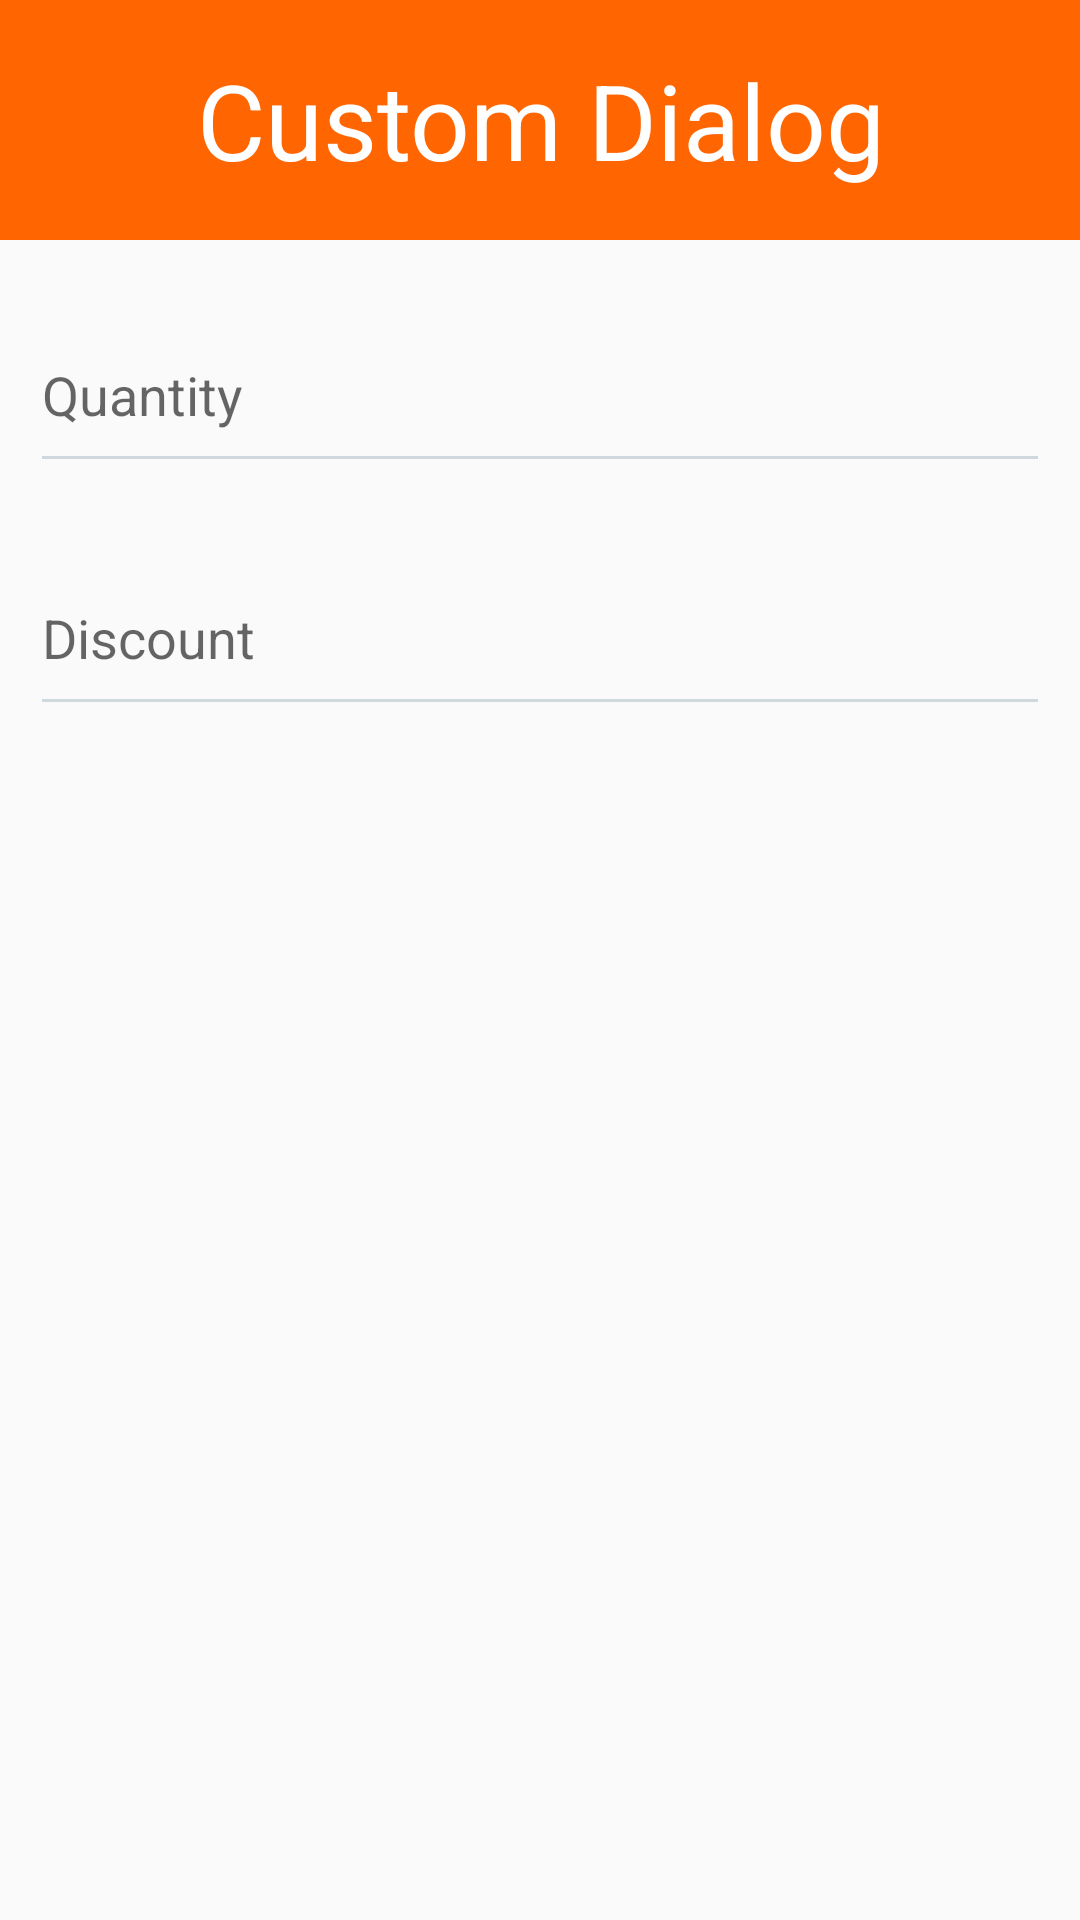

Produce the Android XML layout that renders to this screen, including the resource entries it uses.
<!-- AndroidManifest.xml: application theme AppTheme -->
<!-- res/layout/dialog_layout.xml -->
<?xml version="1.0" encoding="utf-8"?>
<RelativeLayout xmlns:android="http://schemas.android.com/apk/res/android"
    android:orientation="vertical" android:layout_width="match_parent"
    android:layout_height="match_parent">

    <View
        android:layout_width="match_parent"
        android:layout_height="80dp"
        android:background="@color/colorPrimary"
        android:id="@+id/view" />

    <TextView
        android:layout_width="match_parent"
        android:layout_height="80dp"
        android:textAppearance="?android:attr/textAppearanceLarge"
        android:text="Custom Dialog"
        android:id="@+id/dialog_title"
        android:gravity="center"
        android:textSize="35dp"
        android:textColor="#ffffff"
        android:layout_alignBottom="@+id/view"
        android:layout_alignParentRight="true"
        android:layout_alignParentEnd="true" />
    <android.support.design.widget.TextInputLayout
        android:layout_width="match_parent"
        android:layout_height="wrap_content"
        android:layout_marginTop="10dp"
        android:layout_marginLeft="10dp"
        android:layout_marginRight="10dp"
        android:layout_below="@+id/view"
        android:id="@+id/textinput_qty"
        android:layout_marginBottom="5dp">
    <EditText
        android:layout_width="match_parent"
        android:layout_height="60dp"
        android:inputType="number"
        android:singleLine="true"
        android:ems="10"
        android:hint="Quantity"
        android:id="@+id/txt_qty"
        android:layout_alignParentLeft="true"
        android:layout_alignParentStart="true" />
    </android.support.design.widget.TextInputLayout>
    <android.support.design.widget.TextInputLayout
        android:layout_width="match_parent"
        android:layout_height="wrap_content"
        android:layout_below="@+id/textinput_qty"
        android:layout_marginLeft="10dp"
        android:layout_marginRight="10dp"
        android:layout_marginTop="5dp"
        android:layout_marginBottom="5dp">
    <EditText
        android:layout_width="match_parent"
        android:layout_height="60dp"
        android:inputType="number"
        android:hint="Discount"
        android:drawablePadding="10dp"
        android:singleLine="true"
        android:ems="10"
        android:id="@+id/txt_discount"
        android:layout_alignParentLeft="true"
        android:layout_alignParentStart="true" />
</android.support.design.widget.TextInputLayout>
</RelativeLayout>
<!-- resources referenced by this layout -->
<resources>
  <color name="colorPrimary">#ff6501</color>
  <style name="AppTheme" parent="Theme.AppCompat.Light.DarkActionBar">
          
          <item name="colorPrimary">@color/colorPrimary</item>
          <item name="colorPrimaryDark">@color/colorPrimaryDark</item>
          <item name="colorAccent">@color/colorAccent</item>
          <item name="spinnerStyle">@style/holoSpinner</item>
          <item name="colorControlNormal">@color/light_gray</item>
          <item name="colorControlActivated">@color/colorAccent</item>
      </style>
  <color name="colorPrimaryDark">#ff4e01</color>
  <color name="colorAccent">#00BCD4</color>
  <style name="holoSpinner" parent="Widget.AppCompat.Spinner.Underlined">
          <item name="android:textSize">16sp</item>
          <item name="android:textColor">@color/colorPrimary</item>
      </style>
  <color name="light_gray">#CFD8DC</color>
</resources>
